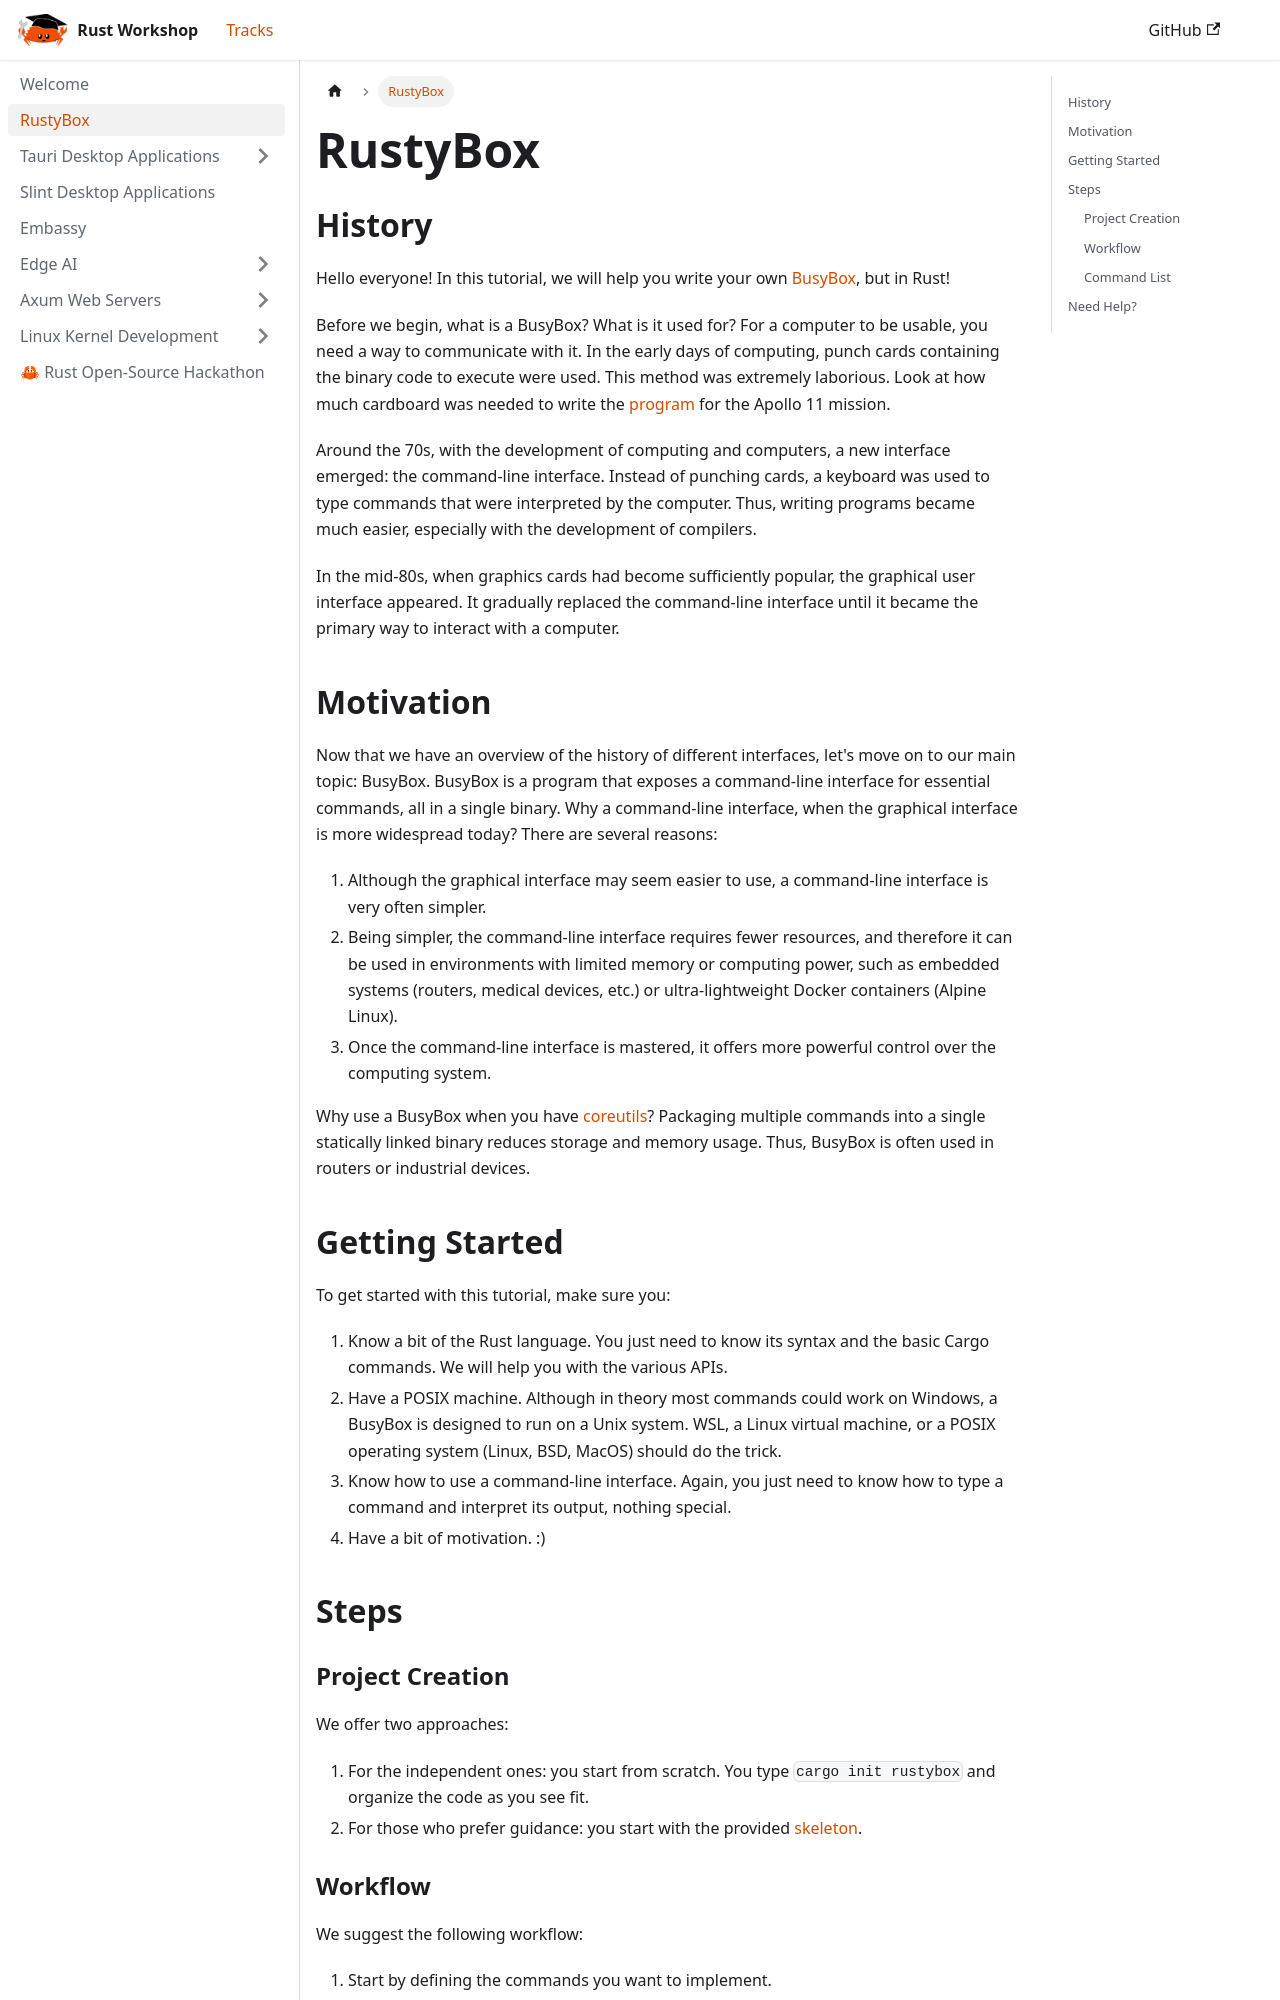

repository: UPB-RustWorkshop/upb-rustworkshop.github.io · page: docs/command_line_applications/index.html · generator: docusaurus

---
sidebar_position: 2
---

# RustyBox

## History

Hello everyone! In this tutorial, we will help you write your own [BusyBox](https://en.wikipedia.org/wiki/BusyBox), but in Rust!

Before we begin, what is a BusyBox? What is it used for? For a computer to be usable, you need a way to communicate with it. In the early days of computing, punch cards containing the binary code to execute were used. This method was extremely laborious. Look at how much cardboard was needed to write the [program](https://cdn.neowin.com/news/images/uploaded/2020/06/1591712866_margaret.jpg) for the Apollo 11 mission.

Around the 70s, with the development of computing and computers, a new interface emerged: the command-line interface. Instead of punching cards, a keyboard was used to type commands that were interpreted by the computer. Thus, writing programs became much easier, especially with the development of compilers.

In the mid-80s, when graphics cards had become sufficiently popular, the graphical user interface appeared. It gradually replaced the command-line interface until it became the primary way to interact with a computer.

## Motivation

Now that we have an overview of the history of different interfaces, let's move on to our main topic: BusyBox. BusyBox is a program that exposes a command-line interface for essential commands, all in a single binary. Why a command-line interface, when the graphical interface is more widespread today? There are several reasons:

1. Although the graphical interface may seem easier to use, a command-line interface is very often simpler.
2. Being simpler, the command-line interface requires fewer resources, and therefore it can be used in environments with limited memory or computing power, such as embedded systems (routers, medical devices, etc.) or ultra-lightweight Docker containers (Alpine Linux).
3. Once the command-line interface is mastered, it offers more powerful control over the computing system.

Why use a BusyBox when you have [coreutils](https://en.wikipedia.org/wiki/GNU_Core_Utilities)? Packaging multiple commands into a single statically linked binary reduces storage and memory usage. Thus, BusyBox is often used in routers or industrial devices.
